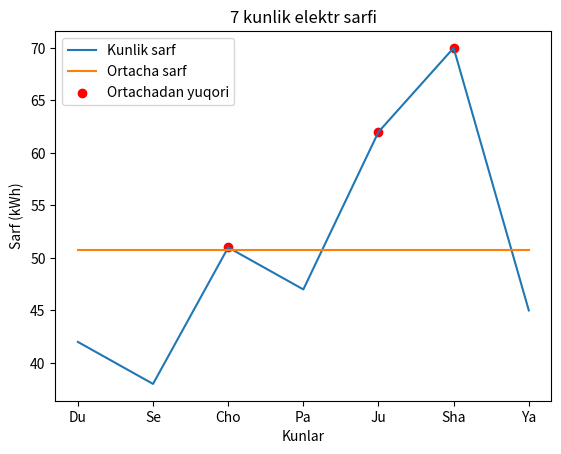

The matplotlib source for this figure:
from matplotlib import pyplot as plt

kunlar = ["Du", "Se", "Cho", "Pa", "Ju", "Sha", "Ya"]
sarf = [42, 38, 51, 47, 62, 70, 45]

orta = sum(sarf) / len(sarf)

yuqori_kunlar = []
yuqori_sarf = []
for i in range(len(sarf)):
    if sarf[i] > orta:
        yuqori_kunlar.append(kunlar[i])
        yuqori_sarf.append(sarf[i])

print(f"Ortacha sarf: {orta:.2f} kWh")
print("Ortachadan yuqori kunlar:", ", ".join(yuqori_kunlar))

plt.plot(kunlar, sarf, label="Kunlik sarf")
plt.plot(kunlar, [orta] * 7, label="Ortacha sarf")
plt.scatter(yuqori_kunlar, yuqori_sarf, color="red", label="Ortachadan yuqori")

plt.title("7 kunlik elektr sarfi")
plt.xlabel("Kunlar")
plt.ylabel("Sarf (kWh)")
plt.legend()

plt.savefig("energiya_tahlili.png")
print("Grafik: energiya_tahlili.png")
